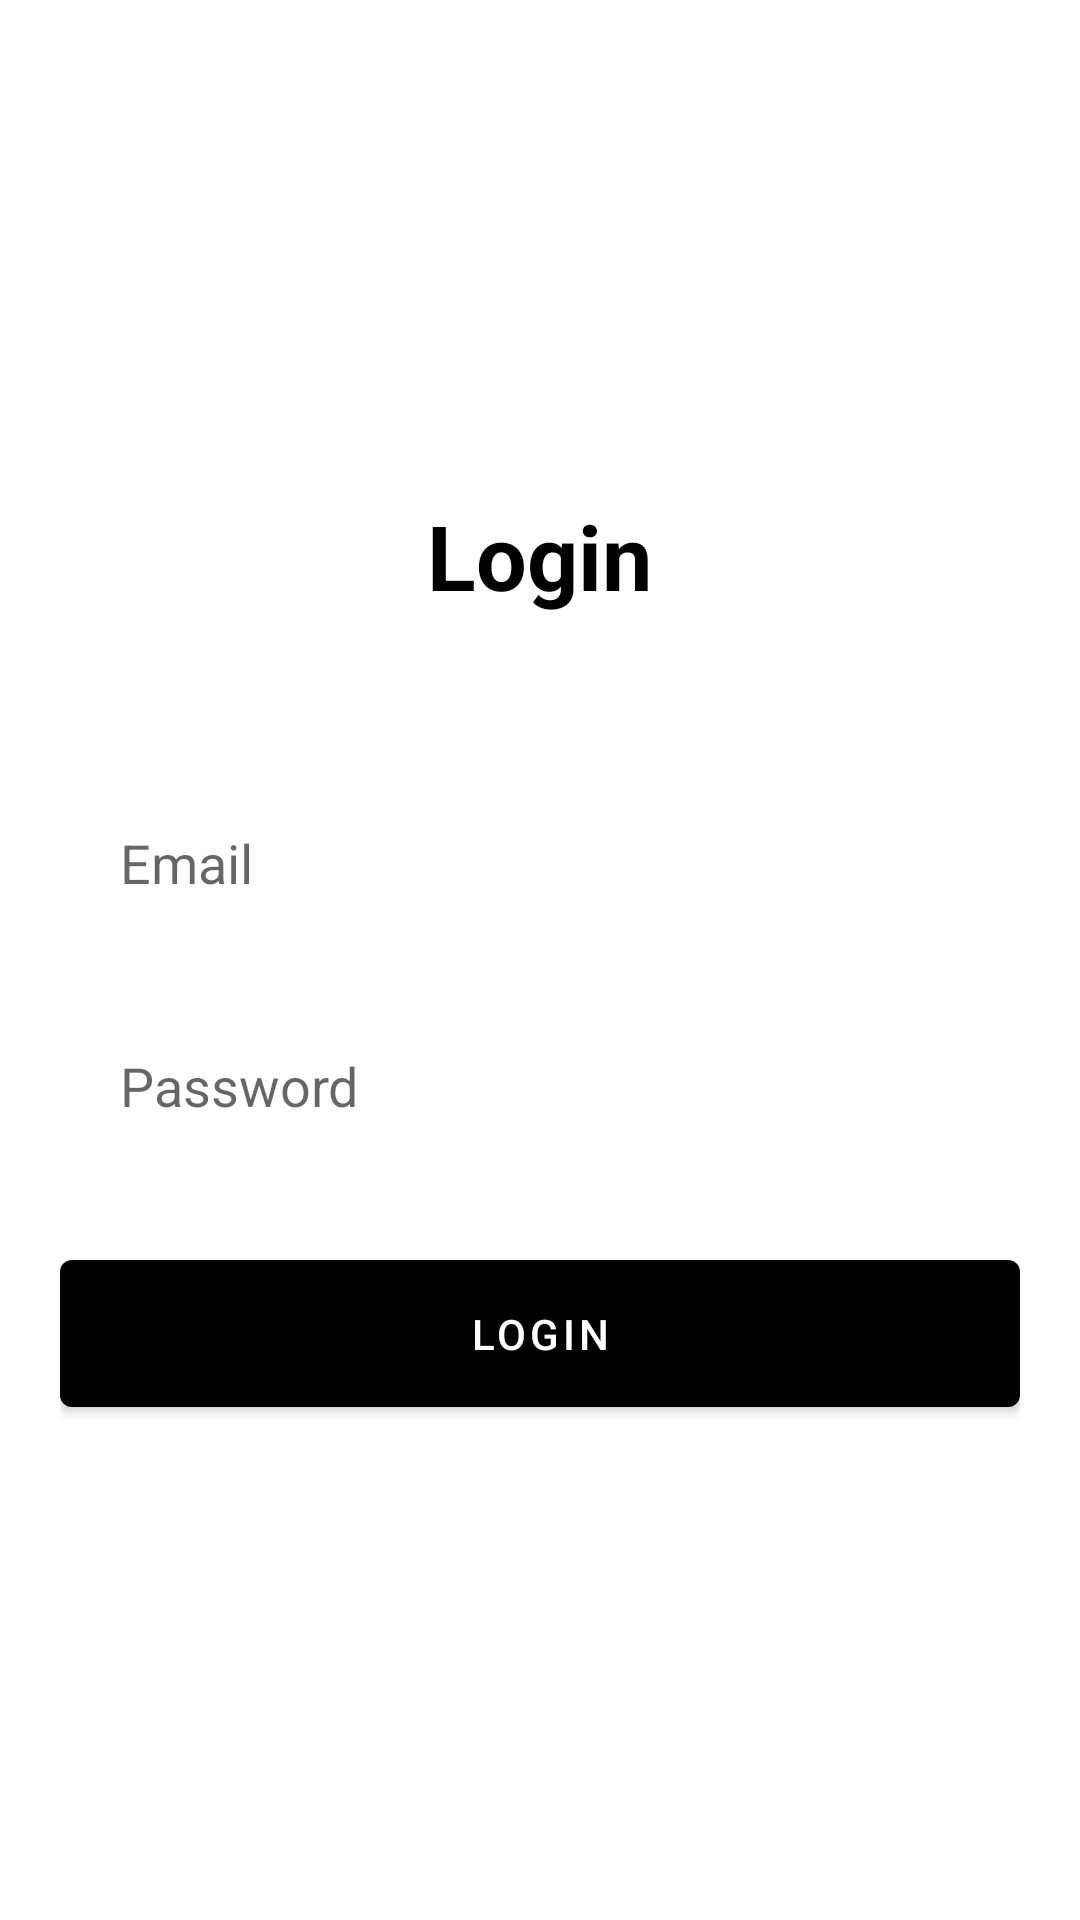

Android layout source for this screen:
<!-- AndroidManifest.xml: application theme AppTheme -->
<!-- res/layout/activity_main.xml -->
<?xml version="1.0" encoding="utf-8"?>
<androidx.coordinatorlayout.widget.CoordinatorLayout xmlns:android="http://schemas.android.com/apk/res/android"
    xmlns:tools="http://schemas.android.com/tools"
    android:layout_width="match_parent"
    android:layout_height="match_parent"
    android:background="@color/colorWhite"
    tools:context=".MainActivity">
    <LinearLayout
        android:layout_gravity="center"
        android:layout_marginStart="20dp"
        android:layout_marginEnd="20dp"
        android:orientation="vertical"
        android:layout_centerInParent="true"
        android:layout_width="match_parent"
        android:layout_height="wrap_content">
        <TextView
            android:id="@+id/tvTitle"
            android:textSize="@dimen/largeText"
            android:textColor="@color/colorPrimary"
            android:textStyle="bold"
            android:text="@string/login"
            android:layout_marginBottom="50dp"
            android:layout_width="wrap_content"
            android:layout_gravity="center"
            android:layout_height="wrap_content" />
        <EditText
            android:id="@+id/etEmail"
            android:layout_marginBottom="10dp"
            android:hint="@string/email"
            android:textColor="@color/colorPrimary"
            android:inputType="textEmailAddress"
            android:background="@drawable/custom_edit_text"
            android:layout_width="match_parent"
            android:layout_height="wrap_content"/>
        <EditText
            android:id="@+id/etPassword"
            android:inputType="textPassword"
            android:layout_marginBottom="20dp"
            android:hint="@string/password"
            android:textColor="@color/colorPrimary"
            android:background="@drawable/custom_edit_text"
            android:layout_width="match_parent"
            android:layout_height="wrap_content"/>
        <com.google.android.material.button.MaterialButton
            android:id="@+id/btnLogin"
            android:padding="15dp"
            android:textColor="@color/colorWhite"
            android:text="@string/login"
            android:layout_width="match_parent"
            android:onClick="loginClicked"
            android:layout_height="wrap_content"/>
    </LinearLayout>
</androidx.coordinatorlayout.widget.CoordinatorLayout>
<!-- resources referenced by this layout -->
<resources>
  <color name="colorPrimary">#000000</color>
  <color name="colorWhite">#ffffff</color>
  <dimen name="largeText">30sp</dimen>
  <!-- drawable custom_edit_text (drawable) -->
  <?xml version="1.0" encoding="utf-8"?>
  <shape android:shape="rectangle"
      xmlns:android="http://schemas.android.com/apk/res/android">
      <solid android:color="@color/colorWhite" />
      <padding android:top="20dp" android:right="20dp" android:left="20dp" android:bottom="20dp" />
  </shape>
  <string name="email">Email</string>
  <string name="login">Login</string>
  <string name="password">Password</string>
  <style name="AppTheme" parent="Theme.MaterialComponents.Light.NoActionBar">
          
          <item name="colorPrimary">@color/colorPrimary</item>
          <item name="colorPrimaryDark">@color/colorPrimaryDark</item>
          <item name="colorAccent">@color/colorAccent</item>
          <item name="android:windowLightStatusBar" tools:targetApi="m">true</item>
      </style>
  <color name="colorPrimaryDark">#ffffff</color>
  <color name="colorAccent">#000000</color>
</resources>
